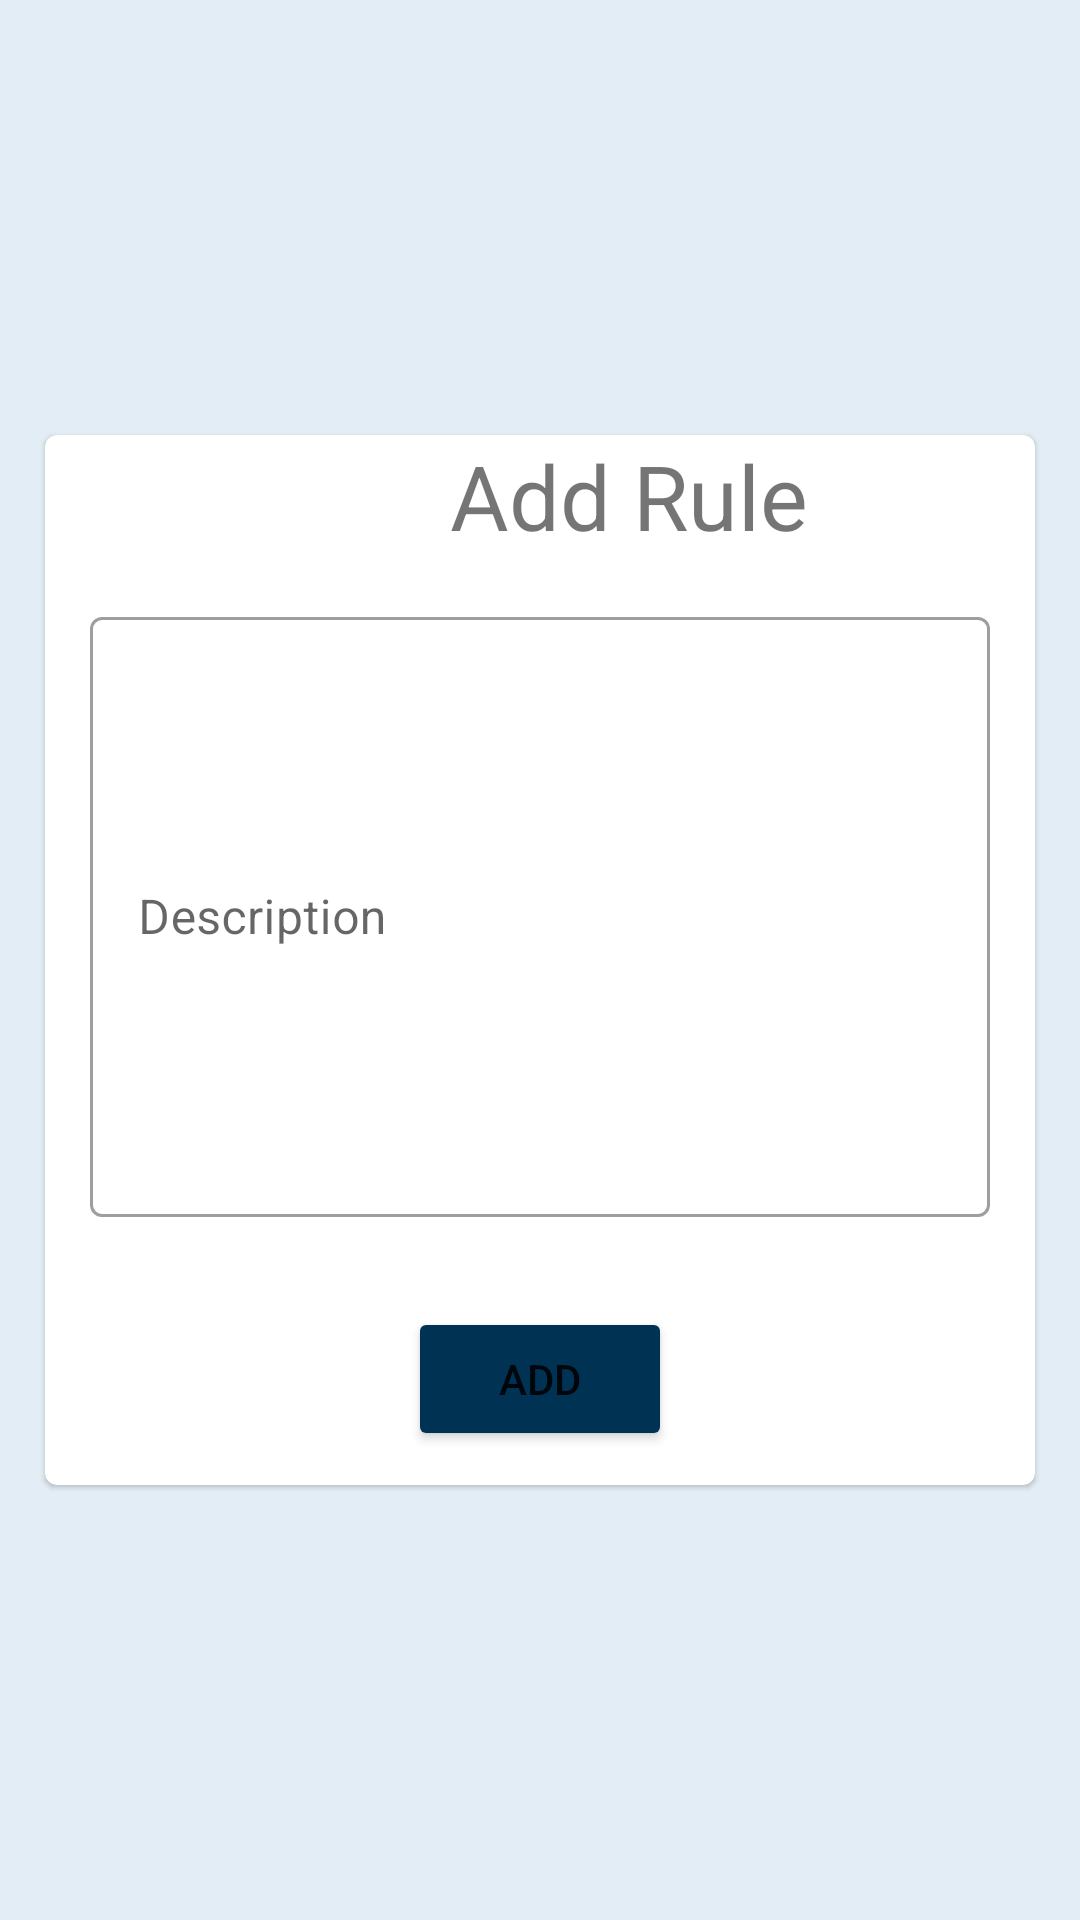

Write the Android layout XML for this screen, with the resource values it uses.
<!-- AndroidManifest.xml: application theme Theme.ResidentialManagement -->
<!-- res/layout/activity_add_rule.xml -->
<?xml version="1.0" encoding="utf-8"?>
<RelativeLayout xmlns:android="http://schemas.android.com/apk/res/android"
    xmlns:app="http://schemas.android.com/apk/res-auto"
    xmlns:tools="http://schemas.android.com/tools"
    android:layout_width="match_parent"
    android:layout_height="match_parent"
    tools:context=".Add_Rule"
    android:background="@color/sky">

    <com.google.android.material.card.MaterialCardView
        android:layout_width="wrap_content"
        android:layout_height="350sp"
        android:layout_marginStart="30sp"
        android:layout_marginTop="100dp"
        android:layout_centerHorizontal="true"
        android:layout_centerVertical="true">

        <RelativeLayout
            android:layout_width="wrap_content"
            android:layout_height="wrap_content">
            <TextView
                android:id="@+id/rule_textview_addrule"
                android:layout_width="match_parent"
                android:layout_height="wrap_content"
                android:text="@string/text_rule"
                android:textSize="30sp"
                android:layout_marginStart="135sp"/>

            <com.google.android.material.textfield.TextInputLayout
                android:id="@+id/rule_textinputlayout_description"
                style="@style/Widget.MaterialComponents.TextInputLayout.OutlinedBox"
                android:layout_width="match_parent"
                android:layout_height="wrap_content"
                android:layout_centerHorizontal="true"
                android:hint="@string/hint_rule"
                android:layout_below="@+id/rule_textview_addrule"
                android:padding="15sp">

                <com.google.android.material.textfield.TextInputEditText
                    android:id="@+id/rule_textinputedittext_description"
                    android:layout_width="match_parent"
                    android:layout_height="200sp" />
            </com.google.android.material.textfield.TextInputLayout>

            <Button
                android:id="@+id/otp_verify_button_sendotp"
                android:layout_width="wrap_content"
                android:layout_height="wrap_content"
                android:layout_below="@+id/rule_textinputlayout_description"
                android:layout_centerHorizontal="true"
                android:layout_marginTop="15sp"
                android:backgroundTint="@color/back_blue"
                android:text="@string/btn_rule" />


        </RelativeLayout>

    </com.google.android.material.card.MaterialCardView>

</RelativeLayout>
<!-- resources referenced by this layout -->
<resources>
  <color name="back_blue">#003253</color>
  <color name="sky">#E3EDF5</color>
  <string name="btn_rule">Add</string>
  <string name="hint_rule">Description</string>
  <string name="text_rule">Add Rule</string>
  <style name="Theme.ResidentialManagement" parent="Theme.MaterialComponents.DayNight.DarkActionBar">
          
          <item name="colorPrimary">@color/back_blue</item>
          <item name="colorPrimaryVariant">@color/primary_back_blue</item>
          <item name="colorOnPrimary">@color/white</item>
          
          <item name="colorSecondary">@color/teal_200</item>
          <item name="colorSecondaryVariant">@color/teal_700</item>
          <item name="colorOnSecondary">@color/black</item>
          
          <item name="android:statusBarColor" tools:targetApi="l">?attr/colorPrimaryVariant</item>
          
      </style>
  <color name="primary_back_blue">#003260</color>
  <color name="white">#FFFFFFFF</color>
  <color name="teal_200">#FF03DAC5</color>
  <color name="teal_700">#FF018786</color>
  <color name="black">#FF000000</color>
</resources>
